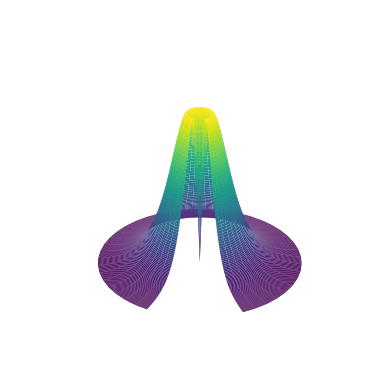

Write Python code to recreate this figure.
#https://jakevdp.github.io/PythonDataScienceHandbook/04.12-three-dimensional-plotting.html

from mpl_toolkits import mplot3d
import numpy as np
import matplotlib.pyplot as plt

from scipy.stats import gamma

def f(x, y):
    return gamma.pdf(np.sqrt(x ** 2 + y ** 2),2.0)

# x = np.linspace(-6, 6, 100)
# y = np.linspace(-6, 6, 100)

# X, Y = np.meshgrid(x, y)
# Z = f(X, Y)
# fig = plt.figure()
# ax = plt.axes(projection='3d')
# ax.contour3D(X, Y, Z, 50, cmap='binary')
# #ax.plot_wireframe(X, Y, Z, color='black')
# ax.set_xlabel('x')
# ax.set_ylabel('y')
# ax.set_zlabel('z');

# plt.show()

r = np.linspace(0, 8, 120)
theta = np.linspace(-1.0 * np.pi, 0.7 * np.pi, 40)
r, theta = np.meshgrid(r, theta)

X = r * np.sin(theta)
Y = r * np.cos(theta)
Z = f(X, Y)

ax = plt.axes(projection='3d')
ax.set_axis_off()
ax.plot_surface(X, Y, Z, rstride=1, cstride=1, cmap='viridis', edgecolor='none');
ax.axes.get_xaxis().set_visible(False)
ax.axes.get_yaxis().set_visible(False)
ax.axes.get_zaxis().set_visible(False)
#plt.xlim([-6,6])
#plt.ylim([-6,6])
plt.savefig("bundt.png")
plt.show()
